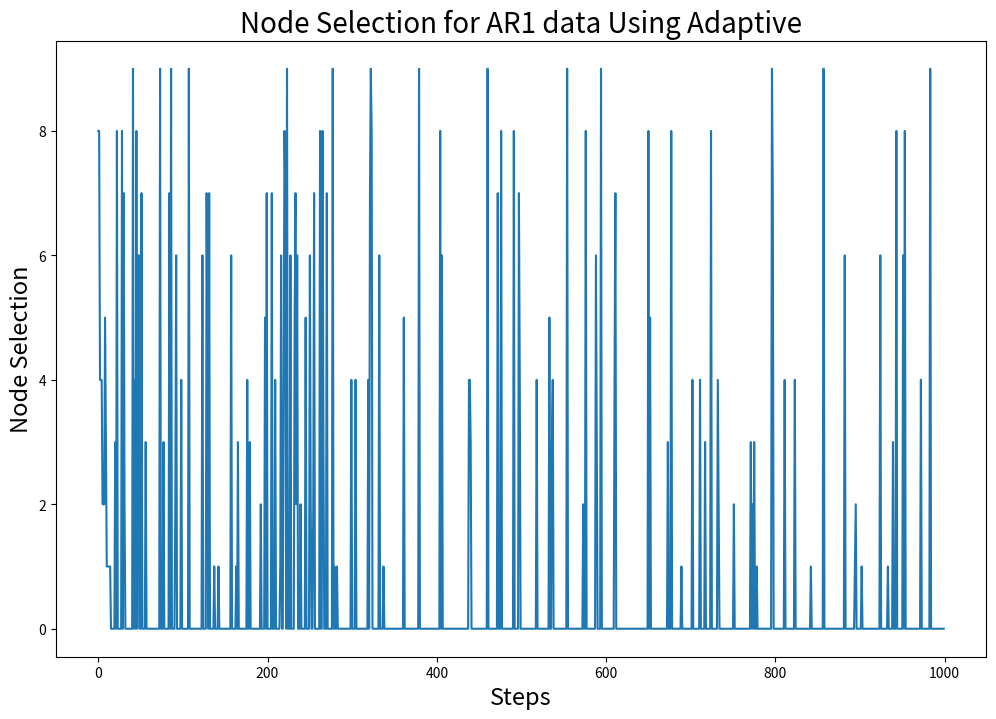
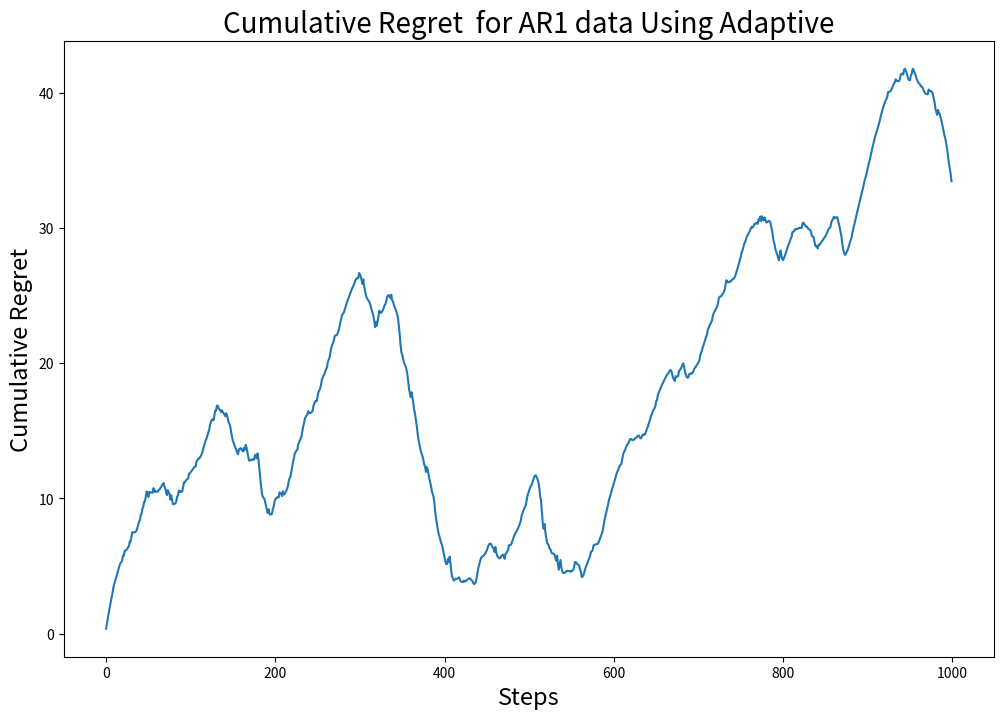
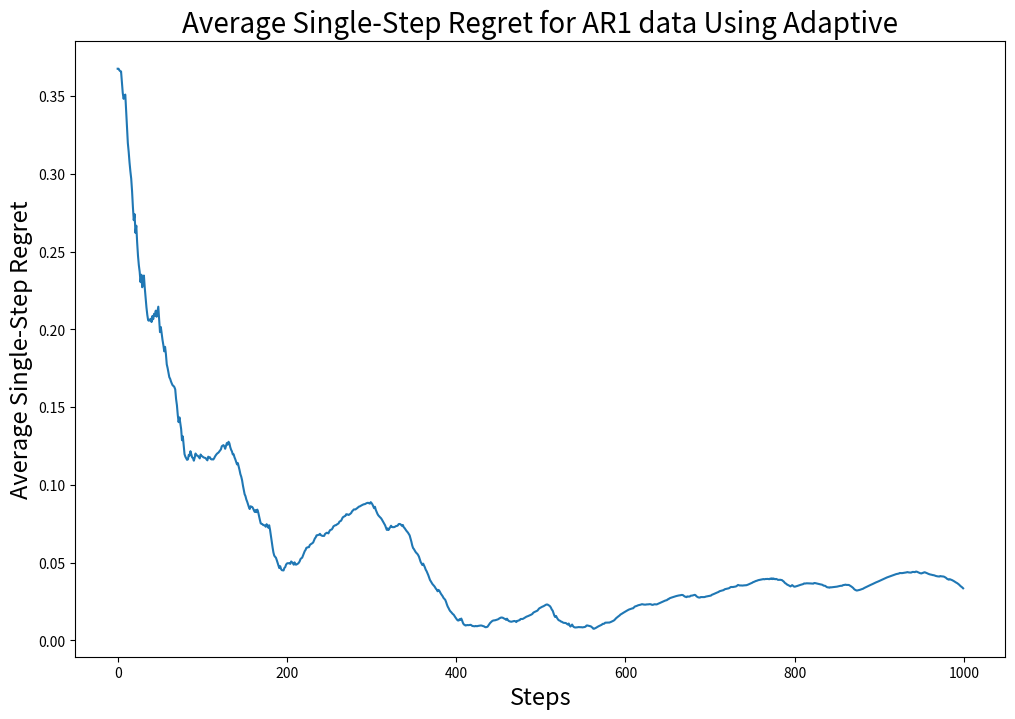
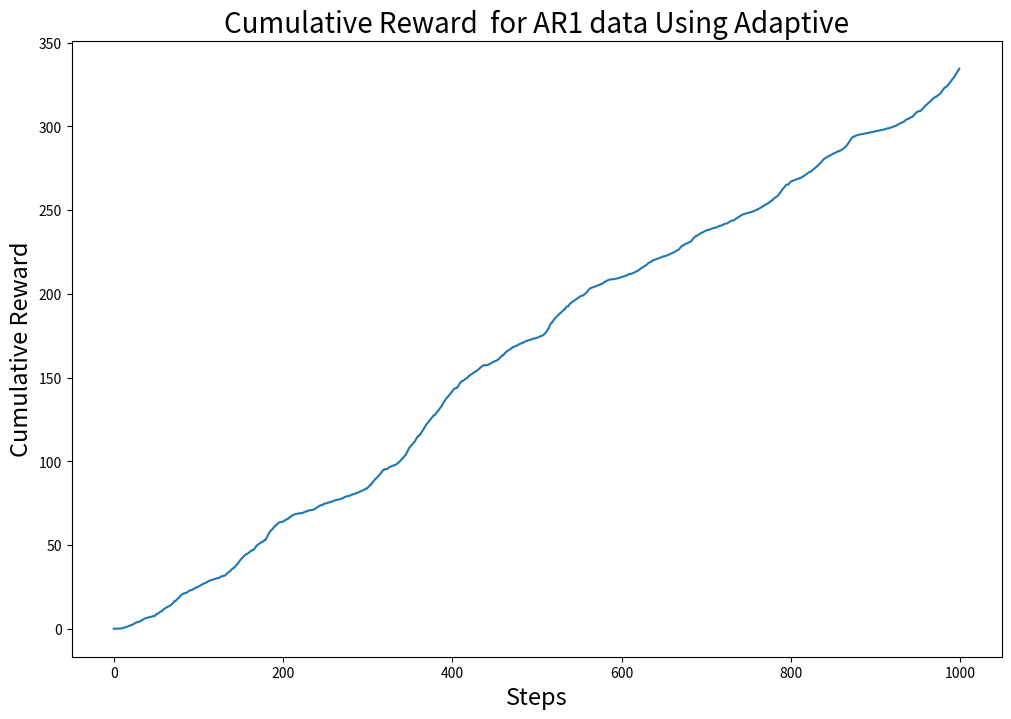

Reproduce these figures in Python, in order.
import numpy as np
import matplotlib.pyplot as plt

# Defining node parameters
nodes = {
    'Node 1': {'mean': 10, 'variance': 5},
    'Node 2': {'mean': 20, 'variance': 5},
    'Node 3': {'mean': 30, 'variance': 5},
    'Node 4': {'mean': 40, 'variance': 5},
    'Node 5': {'mean': 50, 'variance': 5},
    'Node 6': {'mean': 55, 'variance': 15},
    'Node 7': {'mean': 60, 'variance': 5},
    'Node 8': {'mean': 70, 'variance': 5},
    'Node 9': {'mean': 84, 'variance': 5},
    'Node 10': {'mean': 78, 'variance': 5}
}

# Parameters
N = len(nodes)  # Number of nodes
T = 1000  # Number of trials
alpha = 0.1  # Parameter used in calculating reward
epsilon = 0.9
phi = 0.9
# Extract means and variances of the nodes
true_means = np.array([nodes[node]['mean'] for node in nodes])
true_variances = np.array([nodes[node]['variance'] for node in nodes])

def generate_all_ar1(means, variances, T, phi):
    latencies = np.zeros((len(means), T))  # Adjusted size based on the number of means
    for i, (mean, variance) in enumerate(zip(means, variances)):
        latencies[i, 0] = mean
        for t in range(1, T):
            latencies[i, t] = phi * latencies[i, t - 1] + np.random.normal(loc=mean * (1 - phi), scale=np.sqrt(variance))
    return latencies

all_latencies = generate_all_ar1(true_means, true_variances, T, phi)  # size (10, 1000)
optimal_latencies = np.min(true_means)  # Minimum latency at each step
optimal_reward = np.exp(-alpha * optimal_latencies)
print(optimal_reward, '===')

def calculate_cumulative_regret(regrets):
    return np.cumsum(regrets)


# Adaptive epsilon-greedy
rewards = np.zeros(N)
counts = np.zeros(N)
regrets = []
actions = []
cumulative_rewards = []  # Store cumulative rewards
cumulative_reward = 0  # Initialize cumulative reward

for t in range(1, T + 1):  # Start t from 1 to avoid division by zero
    # Adjust epsilon over time
    epsilon_t = max(0.01, t ** (-1 / 3))
    if np.random.rand() < epsilon_t:
        action = np.random.randint(int(N))  # Ensure N is an integer
    else:
        action = np.argmax(rewards)

    action_latency = all_latencies[action][t-1]  # t-1, because index starts at 0
    reward = np.exp(-alpha * action_latency)
    counts[action] += 1
    n = counts[action]
    value = rewards[action]

    rewards[action] = value * ((n - 1) / n) + reward / n

    # Update cumulative reward
    cumulative_reward += reward
    cumulative_rewards.append(cumulative_reward)

    regret = optimal_reward - reward

    regrets.append(regret)
    actions.append(action)

cumulative_regret = calculate_cumulative_regret(regrets)

optimal_nodes = np.argsort(true_means)
counts_top1 = sum([1 for action in actions if action == optimal_nodes[0]])
counts_top2 = sum([1 for action in actions if action in optimal_nodes[:2]])
counts_top5 = sum([1 for action in actions if action in optimal_nodes[:5]])

# Print results
print(f"Top 1 Accuracy: {counts_top1 / T}")
print(f"Top 2 Accuracy: {counts_top2 / T}")
print(f"Top 5 Accuracy: {counts_top5 / T}")

# Plot node selection over time
plt.figure(figsize=(12, 8))
plt.plot(actions)
plt.xlabel('Steps', fontsize = 17)
plt.ylabel('Node Selection', fontsize = 17)
plt.title('Node Selection for AR1 data Using Adaptive', fontsize = 20)
plt.show()

# Plot cumulative regret over time
plt.figure(figsize=(12, 8))
plt.plot(cumulative_regret)
plt.xlabel('Steps', fontsize = 17)
plt.ylabel('Cumulative Regret', fontsize = 17)
plt.title('Cumulative Regret  for AR1 data Using Adaptive', fontsize = 20)
plt.show()

# Plot average single-step regret over time
plt.figure(figsize=(12, 8))
average_regrets = np.cumsum(regrets) / np.arange(1, T+1)
plt.plot(average_regrets)
plt.xlabel('Steps', fontsize = 17)
plt.ylabel('Average Single-Step Regret', fontsize = 17)
plt.title('Average Single-Step Regret for AR1 data Using Adaptive', fontsize = 20)
plt.show()

# Plot cumulative rewards over time
plt.figure(figsize=(12, 8))
plt.plot(cumulative_rewards)
plt.xlabel('Steps', fontsize = 17)
plt.ylabel('Cumulative Reward', fontsize = 17)
plt.title('Cumulative Reward  for AR1 data Using Adaptive', fontsize = 20)
plt.show()